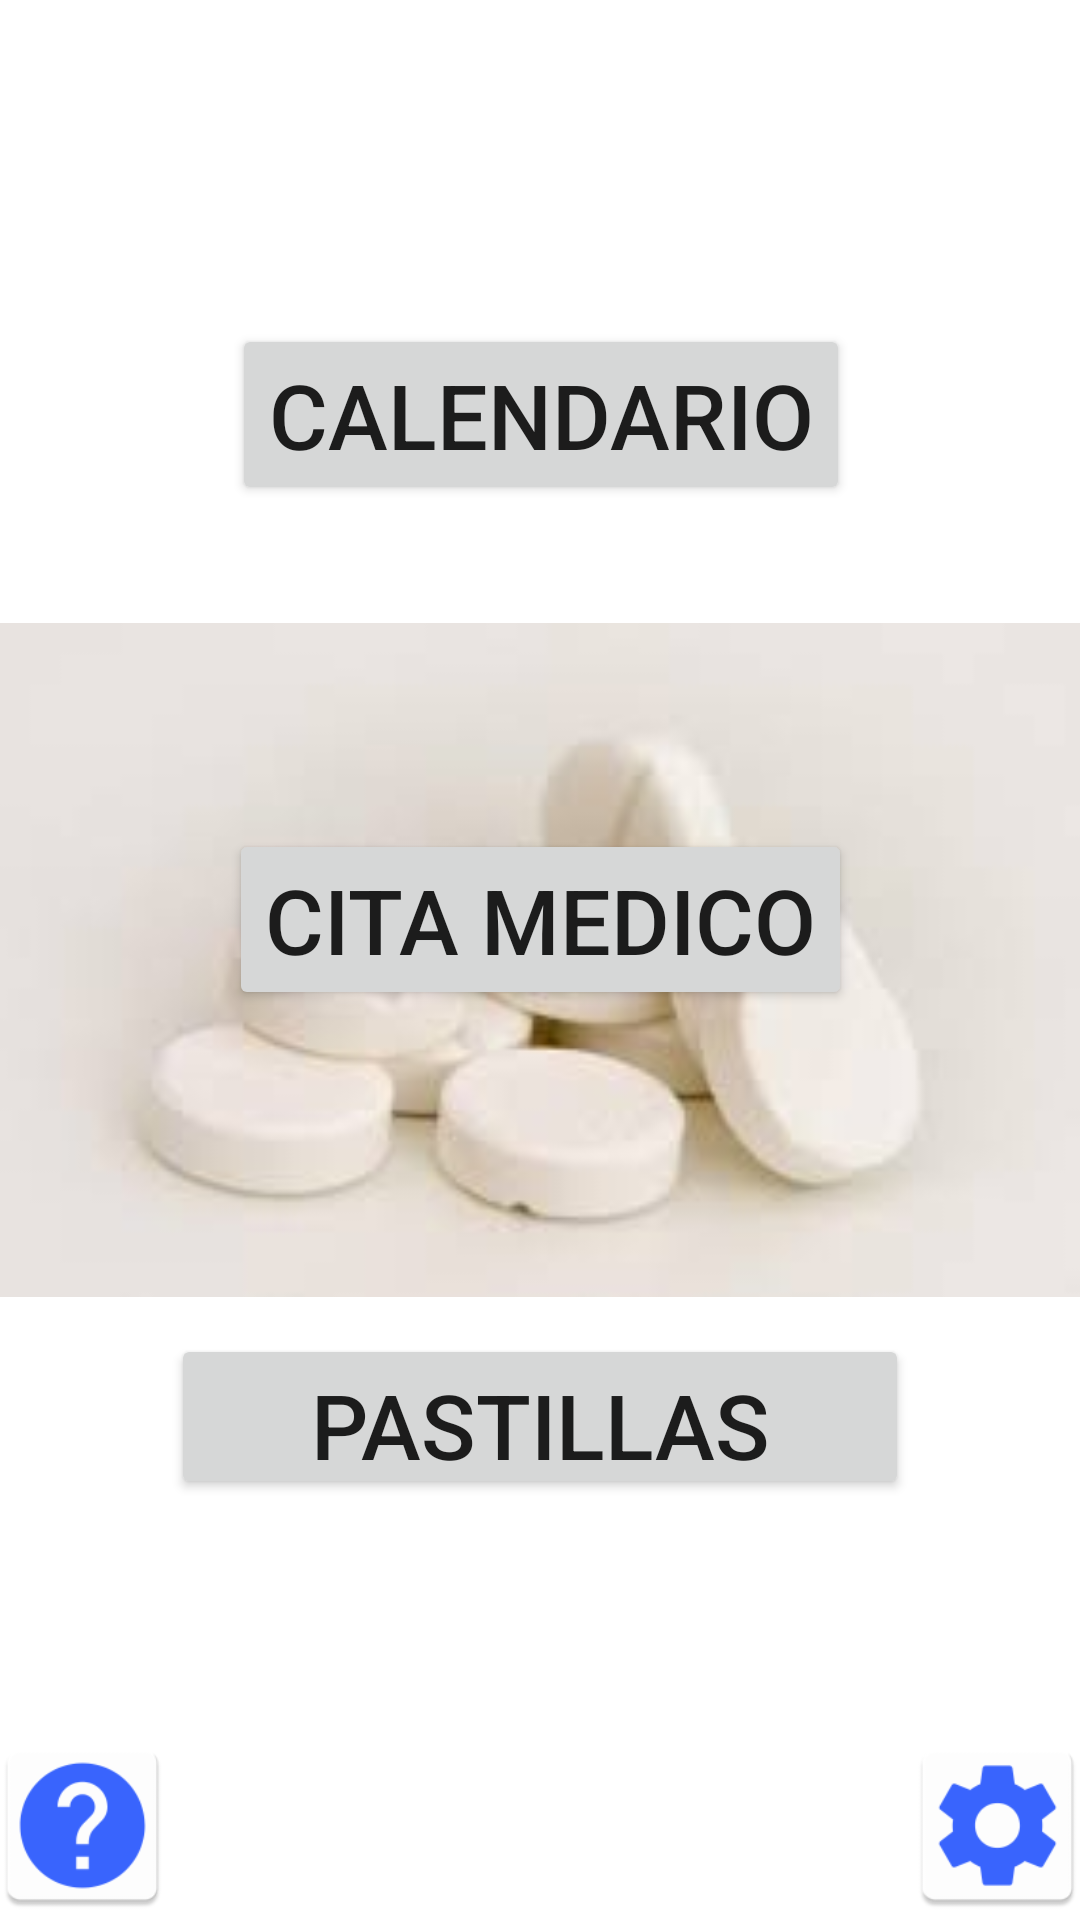

This screen was rendered from an Android layout file. Write that file and the resources it references.
<!-- AndroidManifest.xml: application theme Theme.Andromedical3a -->
<!-- res/layout/fragment_activity_main.xml -->
<?xml version="1.0" encoding="utf-8"?>
<androidx.constraintlayout.widget.ConstraintLayout xmlns:android="http://schemas.android.com/apk/res/android"
    xmlns:app="http://schemas.android.com/apk/res-auto"
    xmlns:tools="http://schemas.android.com/tools"
    android:layout_width="match_parent"
    android:layout_height="match_parent"
    tools:context=".mainApplication.MainActivity">

    <Button
        android:id="@+id/calendario"
        android:layout_width="wrap_content"
        android:layout_height="wrap_content"
        android:layout_marginTop="108dp"
        android:text="@string/calendario"
        android:textSize="30sp"
        app:layout_constraintEnd_toEndOf="parent"
        app:layout_constraintHorizontal_bias="0.502"
        app:layout_constraintStart_toStartOf="parent"
        app:layout_constraintTop_toTopOf="@+id/imageView" />

    <Button
        android:id="@+id/cita_medico"
        android:layout_width="wrap_content"
        android:layout_height="wrap_content"
        android:layout_marginTop="108dp"
        android:gravity="center"
        android:text="@string/cita_medico"
        android:textSize="30sp"
        app:layout_constraintEnd_toEndOf="parent"
        app:layout_constraintStart_toStartOf="parent"
        app:layout_constraintTop_toBottomOf="@+id/calendario" />

    <Button
        android:id="@+id/pastillas"
        android:layout_width="246dp"
        android:layout_height="55dp"
        android:layout_marginTop="108dp"
        android:text="@string/pastillas"
        android:textSize="30sp"
        app:layout_constraintEnd_toEndOf="parent"
        app:layout_constraintStart_toStartOf="parent"
        app:layout_constraintTop_toBottomOf="@+id/cita_medico" />

    <ImageButton
        android:id="@+id/help_icon"
        android:layout_width="55dp"
        android:layout_height="63dp"
        android:background="#FFFFFF"
        android:contentDescription="@string/help_icon"
        android:scaleType="centerCrop"
        app:layout_constraintBottom_toBottomOf="parent"
        app:layout_constraintEnd_toEndOf="parent"
        app:layout_constraintHorizontal_bias="0.0"
        app:layout_constraintStart_toStartOf="parent"
        app:srcCompat="@mipmap/help_icon" />

    <ImageButton
        android:id="@+id/setting_icon"
        android:layout_width="55dp"
        android:layout_height="63dp"
        android:background="#FFFFFF"
        android:contentDescription="@string/setting_icon"
        android:scaleType="centerCrop"
        app:layout_constraintBottom_toBottomOf="parent"
        app:layout_constraintEnd_toEndOf="parent"
        app:layout_constraintHorizontal_bias="1.0"
        app:layout_constraintStart_toEndOf="@+id/help_icon"
        app:srcCompat="@mipmap/setting_icon" />

    <ImageView
        android:id="@+id/imageView"
        android:layout_width="match_parent"
        android:layout_height="match_parent"
        android:contentDescription="@string/image_medication"
        app:layout_constraintBottom_toBottomOf="parent"
        app:layout_constraintEnd_toEndOf="parent"
        app:layout_constraintStart_toStartOf="parent"
        app:layout_constraintTop_toTopOf="parent"
        app:srcCompat="@drawable/pastillasmain" />

</androidx.constraintlayout.widget.ConstraintLayout>
<!-- resources referenced by this layout -->
<resources>
  <!-- drawable pastillasmain: jpg bitmap (drawable, 2645 bytes) -->
  <!-- mipmap help_icon: png bitmap (mipmap-hdpi, 1782 bytes) -->
  <!-- mipmap setting_icon: png bitmap (mipmap-hdpi, 1660 bytes) -->
  <string name="calendario">CALENDARIO</string>
  <string name="cita_medico">CITA MEDICO</string>
  <string name="help_icon">Help_icon</string>
  <string name="image_medication">Image_medication</string>
  <string name="pastillas">PASTILLAS</string>
  <string name="setting_icon">setting_icon</string>
  <style name="Theme.Andromedical3a" parent="Theme.MaterialComponents.DayNight.DarkActionBar">
          
          <item name="colorPrimary">@color/purple_500</item>
          <item name="colorPrimaryVariant">@color/purple_700</item>
          <item name="colorOnPrimary">@color/white</item>
          
          <item name="colorSecondary">@color/teal_200</item>
          <item name="colorSecondaryVariant">@color/teal_700</item>
          <item name="colorOnSecondary">@color/black</item>
          
          <item name="android:statusBarColor" tools:targetApi="l">?attr/colorPrimaryVariant</item>
          
      </style>
  <color name="purple_500">#FF6200EE</color>
  <color name="purple_700">#FF3700B3</color>
  <color name="white">#FFFFFFFF</color>
  <color name="teal_200">#FF03DAC5</color>
  <color name="teal_700">#FF018786</color>
  <color name="black">#FF000000</color>
</resources>
